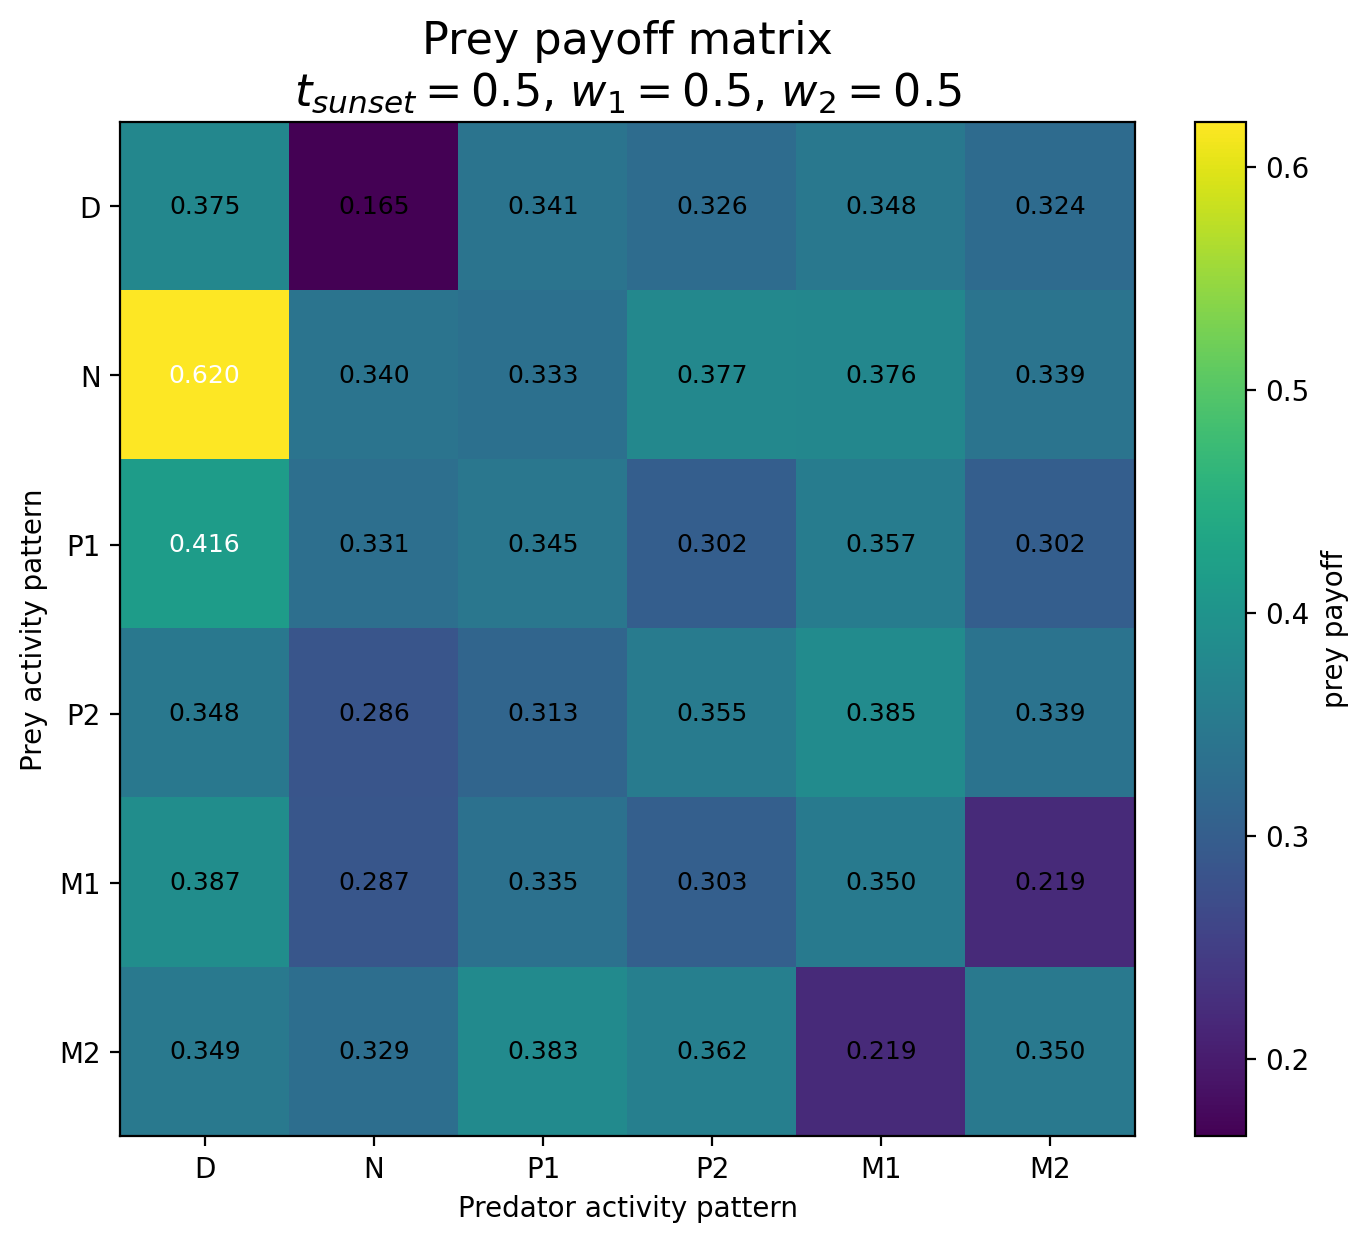

The table this chart was drawn from, first rows:
Prey / Predator, D, N, P1, P2, M1, M2
D, 0.3752, 0.1652, 0.3406, 0.326, 0.3482, 0.3243
N, 0.6203, 0.3399, 0.3329, 0.3769, 0.3756, 0.3394
P1, 0.4159, 0.331, 0.3453, 0.302, 0.3567, 0.302
P2, 0.3477, 0.286, 0.3134, 0.3551, 0.3851, 0.3386
M1, 0.3874, 0.2874, 0.3352, 0.3029, 0.3504, 0.2189
M2, 0.3494, 0.3288, 0.3831, 0.3618, 0.2185, 0.3498
